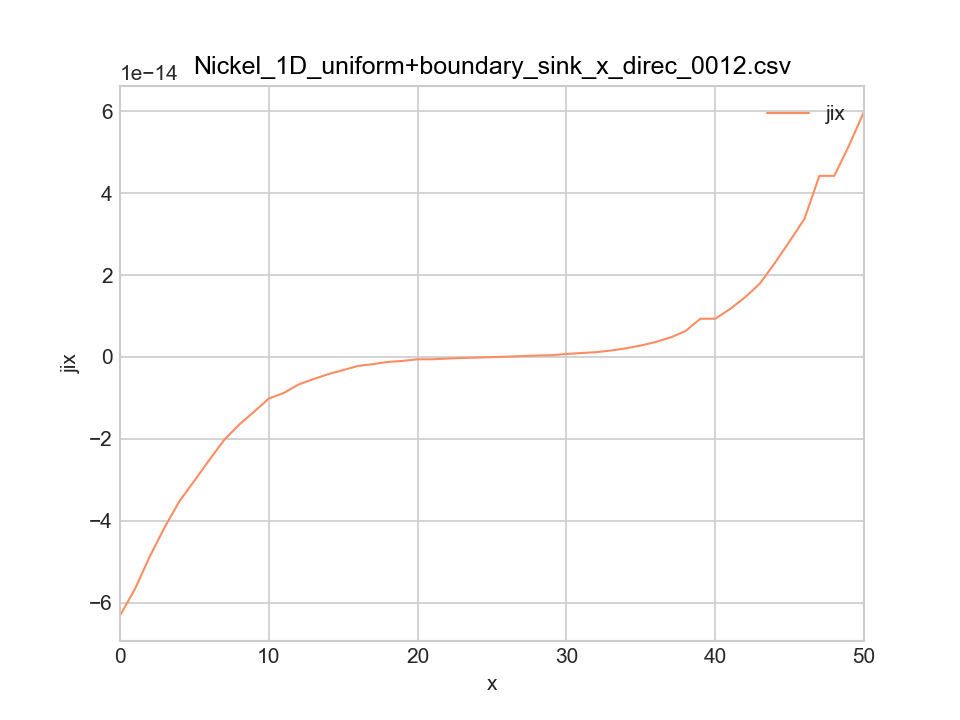

The file beside this chart, header and first rows:
x, y, z, id, xi, xv, jvx, jix
0, 0, 0, 0, 5.6640744349126e-147, 3.7e-11, -5.71645259835e-16, -6.3150643913806e-14
1, 0, 0, 1, 5.9886888534944e-14, 3.6949070889202e-11, 5.6974273278884e-16, -5.6673056107984e-14
2, 0, 0, 2, 1.1153499677957e-13, 3.7344454654177e-11, 3.5524811638565e-16, -4.8732005937863e-14
3, 0, 0, 3, 1.5573537977813e-13, 3.7476921251758e-11, 1.8408253041115e-16, -4.1582842316076e-14
4, 0, 0, 4, 1.9327171640444e-13, 3.726176551353e-11, 4.0376182913634e-16, -3.5199083635831e-14
5, 0, 0, 5, 2.2487626771545e-13, 3.8173626934088e-11, -4.1395367945509e-17, -3.0211653308749e-14
6, 0, 0, 6, 2.5125758885681e-13, 3.755690282096e-11, 1.6189983329265e-16, -2.5161343858079e-14
7, 0, 0, 7, 2.7308590786157e-13, 3.7306528037552e-11, 3.8001166018215e-16, -2.0260868243373e-14
8, 0, 0, 8, 2.9098541346626e-13, 3.7358126792083e-11, 1.967840294642e-16, -1.6555159518929e-14
9, 0, 0, 9, 3.0552918273118e-13, 3.6710080817378e-11, 3.9163138455229e-16, -1.3402754080735e-14
10, 0, 0, 10, 3.1723685744369e-13, 3.6881317681234e-11, -6.4137734439019e-16, -1.0157909827362e-14
11, 0, 0, 11, 3.265733462889e-13, 3.7623114908377e-11, 1.4197681812131e-16, -8.7974585883335e-15
12, 0, 0, 12, 3.3394859588498e-13, 3.7264200509284e-11, 4.0135834477316e-16, -6.7216286598399e-15
13, 0, 0, 13, 3.3972031969334e-13, 3.8003995927107e-11, 1.3738945551846e-17, -5.411425837195e-15
14, 0, 0, 14, 3.4419467555248e-13, 3.7440140975766e-11, 1.956293354302e-16, -4.1845401283591e-15
15, 0, 0, 15, 3.4763099143014e-13, 3.8054282486084e-11, -2.7071402866733e-17, -3.2057631856428e-15
16, 0, 0, 16, 3.5024566538005e-13, 3.7211116684581e-11, -2.4788022722063e-16, -2.187832446851e-15
17, 0, 0, 17, 3.522168806658e-13, 3.7074273141165e-11, 2.8545809344484e-16, -1.7635612102883e-15
18, 0, 0, 18, 3.5368863343254e-13, 3.7432551622444e-11, -3.3024896903597e-16, -1.2157001544221e-15
19, 0, 0, 19, 3.5477571502279e-13, 3.694534575881e-11, 5.6333813868749e-16, -9.6406425929215e-16
20, 0, 0, 20, 3.5556814612703e-13, 3.8024855866406e-11, -7.141814339274e-19, -5.6638107229117e-16
21, 0, 0, 21, 3.5613452719932e-13, 3.8028801620184e-11, -7.141814339274e-19, -5.6638107229117e-16
22, 0, 0, 22, 3.5652639528814e-13, 3.8027853146016e-11, 1.7167382444381e-19, -3.9186808881559e-16
23, 0, 0, 23, 3.5678135573797e-13, 3.8028429044115e-11, -1.0423755591952e-19, -2.5496044983402e-16
24, 0, 0, 24, 3.5692467582157e-13, 3.8026986193368e-11, 2.61155985214e-19, -1.4332008360098e-16
25, 0, 0, 25, 3.569708756651e-13, 3.7961430103292e-11, 1.1865652303829e-17, -4.6199843522523e-17
26, 0, 0, 26, 3.5692497899349e-13, 3.8287857809672e-11, -8.9338336743534e-17, 6.8993398104062e-17
27, 0, 0, 27, 3.5678259911626e-13, 3.7384631554305e-11, -3.6289216868941e-16, 2.0846723089874e-16
28, 0, 0, 28, 3.565294957499e-13, 3.7344672797373e-11, -1.2334440721799e-16, 3.5084890949906e-16
29, 0, 0, 29, 3.5614058498269e-13, 3.8044528933191e-11, -1.3000351394816e-16, 4.2697262491919e-16
30, 0, 0, 30, 3.5557831315022e-13, 3.8052875310003e-11, 2.8883888321672e-17, 7.2339144907814e-16
31, 0, 0, 31, 3.5479091870347e-13, 3.730024887004e-11, -2.2440252590657e-16, 9.5867931234847e-16
32, 0, 0, 32, 3.5370942185479e-13, 3.7758570077573e-11, 7.0738838729176e-17, 1.1652268534354e-15
33, 0, 0, 33, 3.5224360461391e-13, 3.8351564456655e-11, -1.1800938856793e-16, 1.5749981015842e-15
34, 0, 0, 34, 3.5027861964904e-13, 3.7478809085245e-11, 1.9140890657727e-16, 2.1062985528244e-15
35, 0, 0, 35, 3.4767049027216e-13, 3.7859418665586e-11, 4.1163201969514e-17, 2.7894455431773e-15
36, 0, 0, 36, 3.4424138995708e-13, 3.8064061264795e-11, -1.743307474813e-17, 3.6594761549672e-15
37, 0, 0, 37, 3.3977490468137e-13, 3.8238187829288e-11, -6.8900462201779e-17, 4.7561519921462e-15
38, 0, 0, 38, 3.3401157064202e-13, 3.7287778999692e-11, 3.8351366108412e-16, 6.3132409690015e-15
39, 0, 0, 39, 3.2664505317951e-13, 3.7737970056046e-11, 4.4618825061404e-17, 9.3294085786591e-15
40, 0, 0, 40, 3.1731564460085e-13, 3.7491457210403e-11, 4.4618825061404e-17, 9.3294085786591e-15
41, 0, 0, 41, 3.0561088855033e-13, 3.7000805184731e-11, 8.8808016646565e-17, 1.1704756050514e-14
42, 0, 0, 42, 2.9106573063923e-13, 3.726177877283e-11, -4.7236219445943e-17, 1.4545157911108e-14
43, 0, 0, 43, 2.7316075645343e-13, 3.7385392574416e-11, -2.2374098086947e-17, 1.79049741858e-14
44, 0, 0, 44, 2.5132503868224e-13, 3.7690131868374e-11, 9.5778121439973e-17, 2.2893595589671e-14
45, 0, 0, 45, 2.2493749900596e-13, 3.696695768102e-11, 5.5262575398904e-16, 2.8237802202577e-14
46, 0, 0, 46, 1.9332899755733e-13, 3.7343326201498e-11, 3.797243336736e-16, 3.3719215217638e-14
47, 0, 0, 47, 1.557889816682e-13, 3.7584283120553e-11, 2.9539272795045e-18, 4.4217382316845e-14
48, 0, 0, 48, 1.1157159935136e-13, 3.7567963080334e-11, 2.9539272795045e-18, 4.4217382316845e-14
49, 0, 0, 49, 5.9904957082593e-14, 3.7639801895028e-11, -1.3002825459644e-17, 5.1666642268766e-14
50, 0, 0, 50, 5.8861406783091e-147, 3.7e-11, 1.1580414300014e-16, 5.9904957082593e-14
